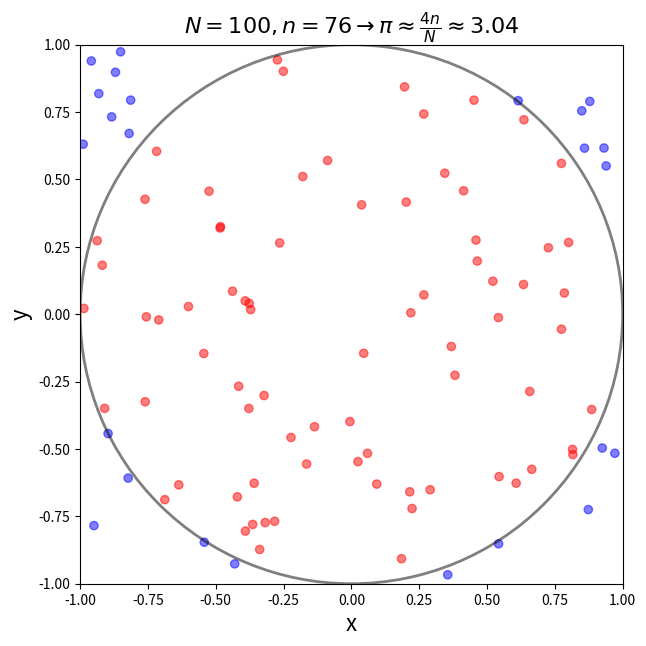
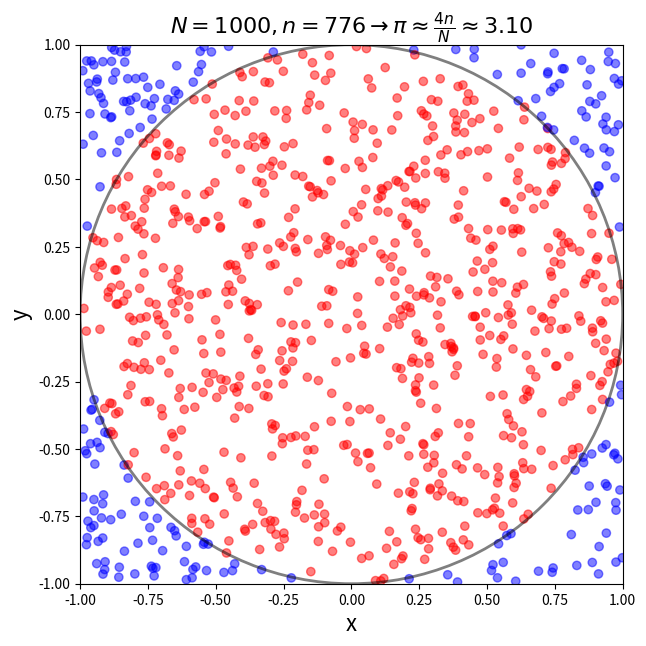

Here is the Python script that generated these plots, in order:
############## Monte carlo using random sampling ######################

# Estimating the value of PI ............................

import numpy as np
import matplotlib.pyplot as plt
import pandas as pd
import scipy.integrate as integrate

fontsize = 16

def PI_Approx(N):
    np.random.seed(seed=42)
    inside = 0
    PI_approx = []
    rand = []
    rand2 = []
    for i in range(1,N):
        r = np.random.uniform(low=-1,high=1)
        rand.append(r)
        r2 = np.random.uniform(low =-1,high=1)
        rand2.append(r2)

        if (r*r + r2*r2 <1):
            inside = inside +1
            
        
        PI_approx.append(4*inside/i)

        if i == 100 or i == 1000 or i == 10000:
            circle1 = plt.Circle((0,0), 1, color = 'black', fill = False, linewidth = 2, alpha = 0.5)
            fig, ax = plt.subplots(figsize = (7,7))
            color = np.array(rand)*np.array(rand) + np.array(rand2)*np.array(rand2) < 1
            plt.scatter(rand, rand2, c = color, cmap = 'bwr', alpha = 0.5)
            ax.add_patch(circle1)
            plt.title(r'$ N = %s, n = %s \rightarrow \pi \approx \frac{4n}{N} \approx %.2f$' %(i, inside, 4*inside/i), fontsize = fontsize)
            plt.xlim(-1,1)
            plt.ylim(-1,1)
            plt.xlabel('x', fontsize = fontsize)
            plt.ylabel('y', fontsize = fontsize)
            plt.savefig('MC_circle_N-%s.jpg' %i, bbox_inches ='tight', dpi = 300)

    
    PI_approx = pd.DataFrame(PI_approx, columns = ['Estimated PI'])
    PI_approx['real PI'] = np.pi
    PI_approx['Error'] = np.pi - PI_approx['Estimated PI']


    #print(inside)
    #print(PI_approx)
    return PI_approx

    

df_PI = PI_Approx(10000)
print(df_PI)


